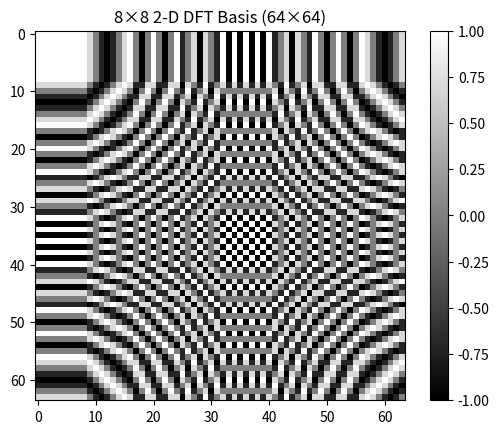

This figure's Python source: (Note: this script raises an exception after producing the figure.)

import numpy as np
import matplotlib.pyplot as plt


N = 8
basis_image = np.zeros((N*N, N*N))

for u in range(N):
    for v in range(N):
        for x in range(N):
            for y in range(N):
                value = np.exp(-1j * 2 * np.pi * ((u*x + v*y) / N))
                basis_image[u*N + x, v*N + y] = np.real(value)

plt.imshow(basis_image, cmap='gray')
plt.title("8×8 2-D DFT Basis (64×64)")
plt.colorbar()
plt.show()

img = np.zeros((64, 64))

x0 = int(input("Enter top-left x: "))
y0 = int(input("Enter top-left y: "))
w  = int(input("Enter width: "))
h  = int(input("Enter height: "))

img[x0:x0+h, y0:y0+w] = 1

plt.imshow(img, cmap='gray')
plt.title("Binary Rectangle Image")
plt.show()

def dft2d(image):
    M, N = image.shape
    F = np.zeros((M, N), dtype=complex)

    for u in range(M):
        for v in range(N):
            for x in range(M):
                for y in range(N):
                    F[u, v] += image[x, y] * np.exp(
                        -1j * 2 * np.pi * ((u*x/M) + (v*y/N))
                    )
    return F

F = dft2d(img)

plt.imshow(np.log(1 + np.abs(F)), cmap='gray')
plt.title("2-D DFT Magnitude (Uncentered)")
plt.colorbar()
plt.show()


centered_img = np.zeros_like(img)

for x in range(64):
    for y in range(64):
        centered_img[x, y] = img[x, y] * ((-1) ** (x + y))

F_centered = dft2d(centered_img)

plt.imshow(np.log(1 + np.abs(F_centered)), cmap='gray')
plt.title("2-D DFT Magnitude (Centered)")
plt.colorbar()
plt.show()
